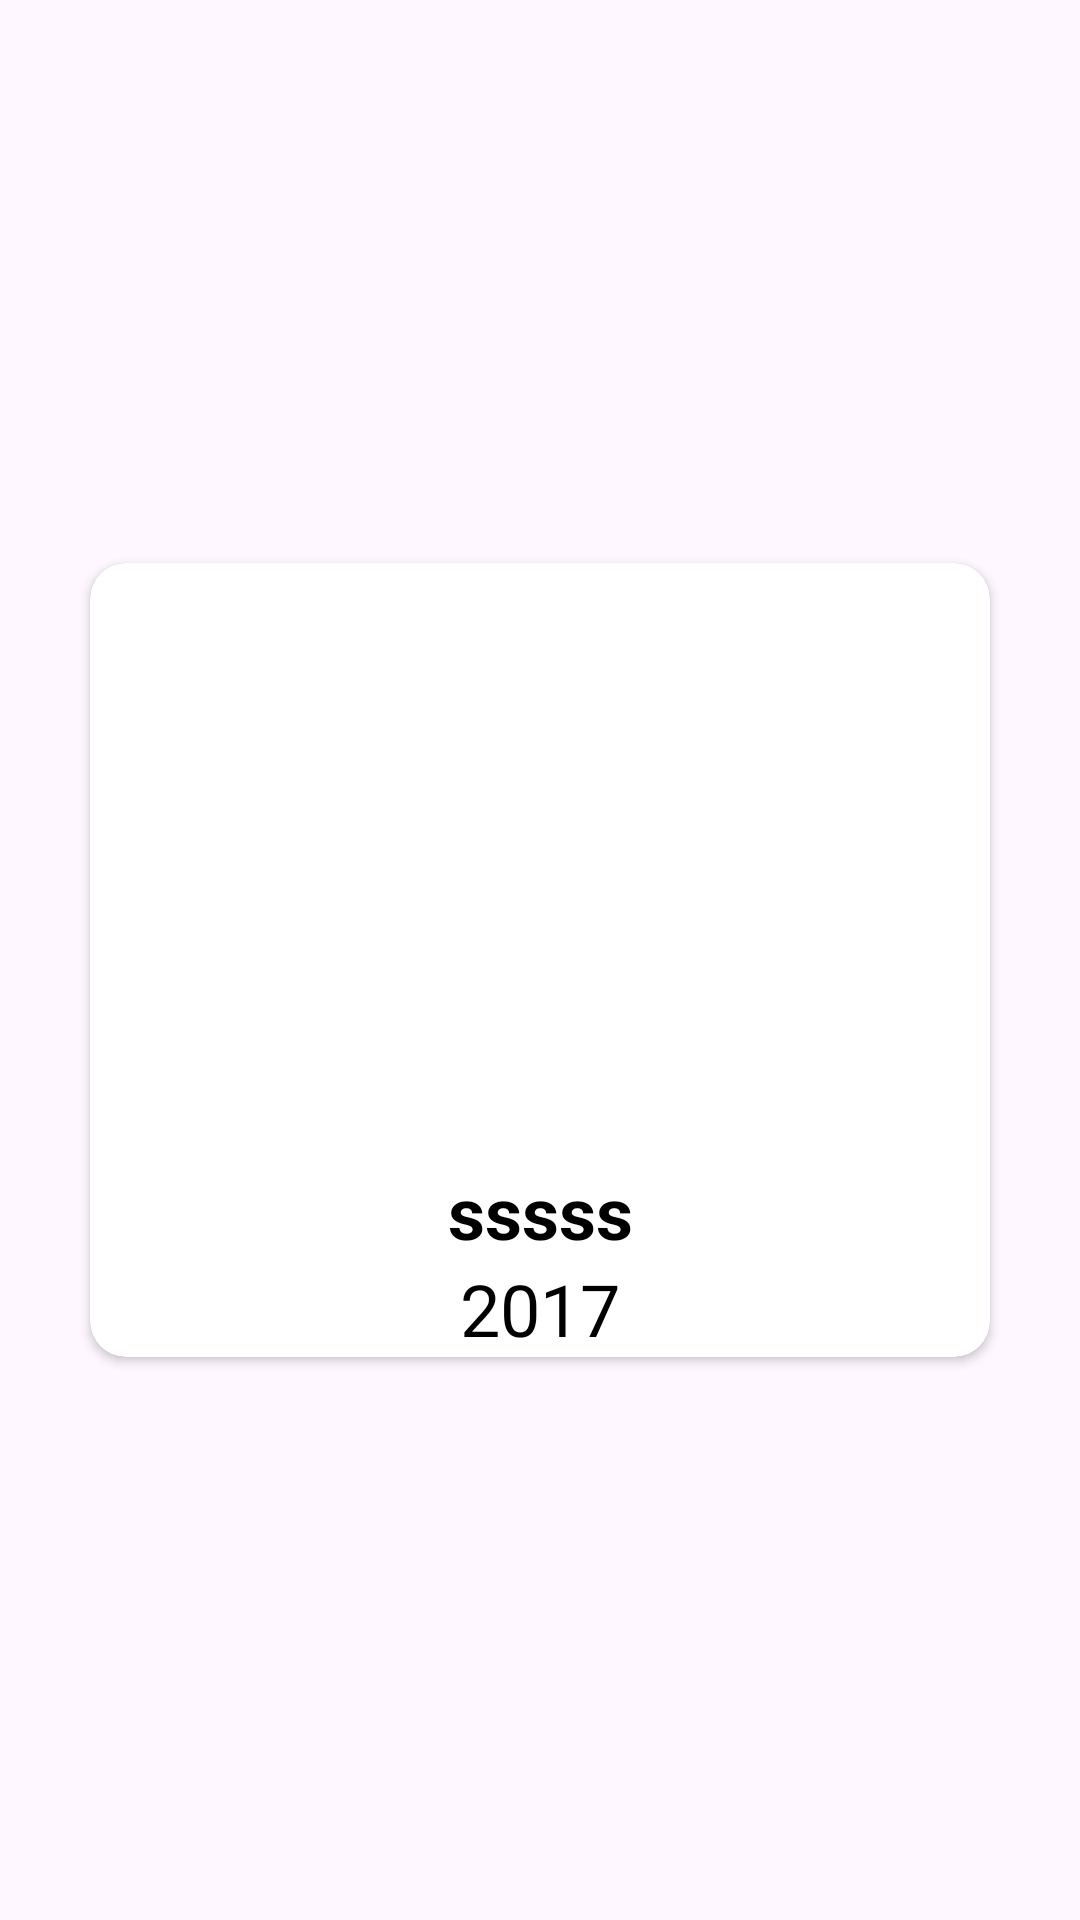

Write the Android layout XML for this screen, with the resource values it uses.
<!-- AndroidManifest.xml: application theme Theme.GSAProjectAssessment -->
<!-- res/layout/feature_list_item.xml -->
<?xml version="1.0" encoding="utf-8"?>
<androidx.constraintlayout.widget.ConstraintLayout xmlns:android="http://schemas.android.com/apk/res/android"
    xmlns:app="http://schemas.android.com/apk/res-auto"
    android:layout_width="wrap_content"
    android:layout_height="wrap_content">

    <androidx.cardview.widget.CardView
        android:layout_width="300dp"
        android:layout_height="wrap_content"
        android:layout_marginHorizontal="8dp"
        android:layout_marginVertical="8dp"
        app:cardCornerRadius="12dp"
        android:elevation="8dp"
        app:layout_constraintBottom_toBottomOf="parent"
        app:layout_constraintEnd_toEndOf="parent"
        app:layout_constraintStart_toStartOf="parent"
        app:layout_constraintTop_toTopOf="parent">

        <androidx.constraintlayout.widget.ConstraintLayout
            android:layout_width="match_parent"
            android:layout_height="match_parent">

            <ImageView
                android:id="@+id/movieIV"
                android:layout_width="300dp"
                android:layout_height="200dp"
                android:scaleType="fitXY"
                app:layout_constraintEnd_toEndOf="parent"
                app:layout_constraintStart_toStartOf="parent"
                app:layout_constraintTop_toTopOf="parent" />

            <TextView
                android:id="@+id/titleTV"
                android:layout_width="match_parent"
                android:layout_height="wrap_content"
                android:layout_marginHorizontal="12dp"
                android:text="sssss"
                android:singleLine="true"
                android:ellipsize="end"
                android:textSize="24sp"
                android:gravity="center"
                android:textStyle="bold"
                android:textColor="@color/black"
                app:layout_constraintEnd_toEndOf="parent"
                app:layout_constraintStart_toStartOf="parent"
                app:layout_constraintTop_toBottomOf="@+id/movieIV" />

            <TextView
                android:id="@+id/yearTV"
                android:layout_width="match_parent"
                android:layout_height="wrap_content"
                android:layout_marginHorizontal="12dp"
                android:text="2017"
                android:gravity="center"
                android:textSize="24sp"
                android:textColor="@color/black"
                app:layout_constraintEnd_toEndOf="parent"
                app:layout_constraintStart_toStartOf="parent"
                app:layout_constraintTop_toBottomOf="@+id/titleTV" />

        </androidx.constraintlayout.widget.ConstraintLayout>


    </androidx.cardview.widget.CardView>


</androidx.constraintlayout.widget.ConstraintLayout>
<!-- resources referenced by this layout -->
<resources>
  <style name="Theme.GSAProjectAssessment" parent="Base.Theme.GSAProjectAssessment" />
  <style name="Base.Theme.GSAProjectAssessment" parent="Theme.Material3.Light.NoActionBar">
          
           <item name="colorPrimary">@color/white</item>
          <item name="android:statusBarColor">@color/black</item>
          <item name="android:windowLightStatusBar">false</item>
          <item name="android:textColor">@color/white</item>
      </style>
  <!-- not gathered from this repository: default colours our renderer supplied (Android Studio template values) -->
  <color name="black">#FF000000</color>
  <color name="white">#FFFFFFFF</color>
</resources>
